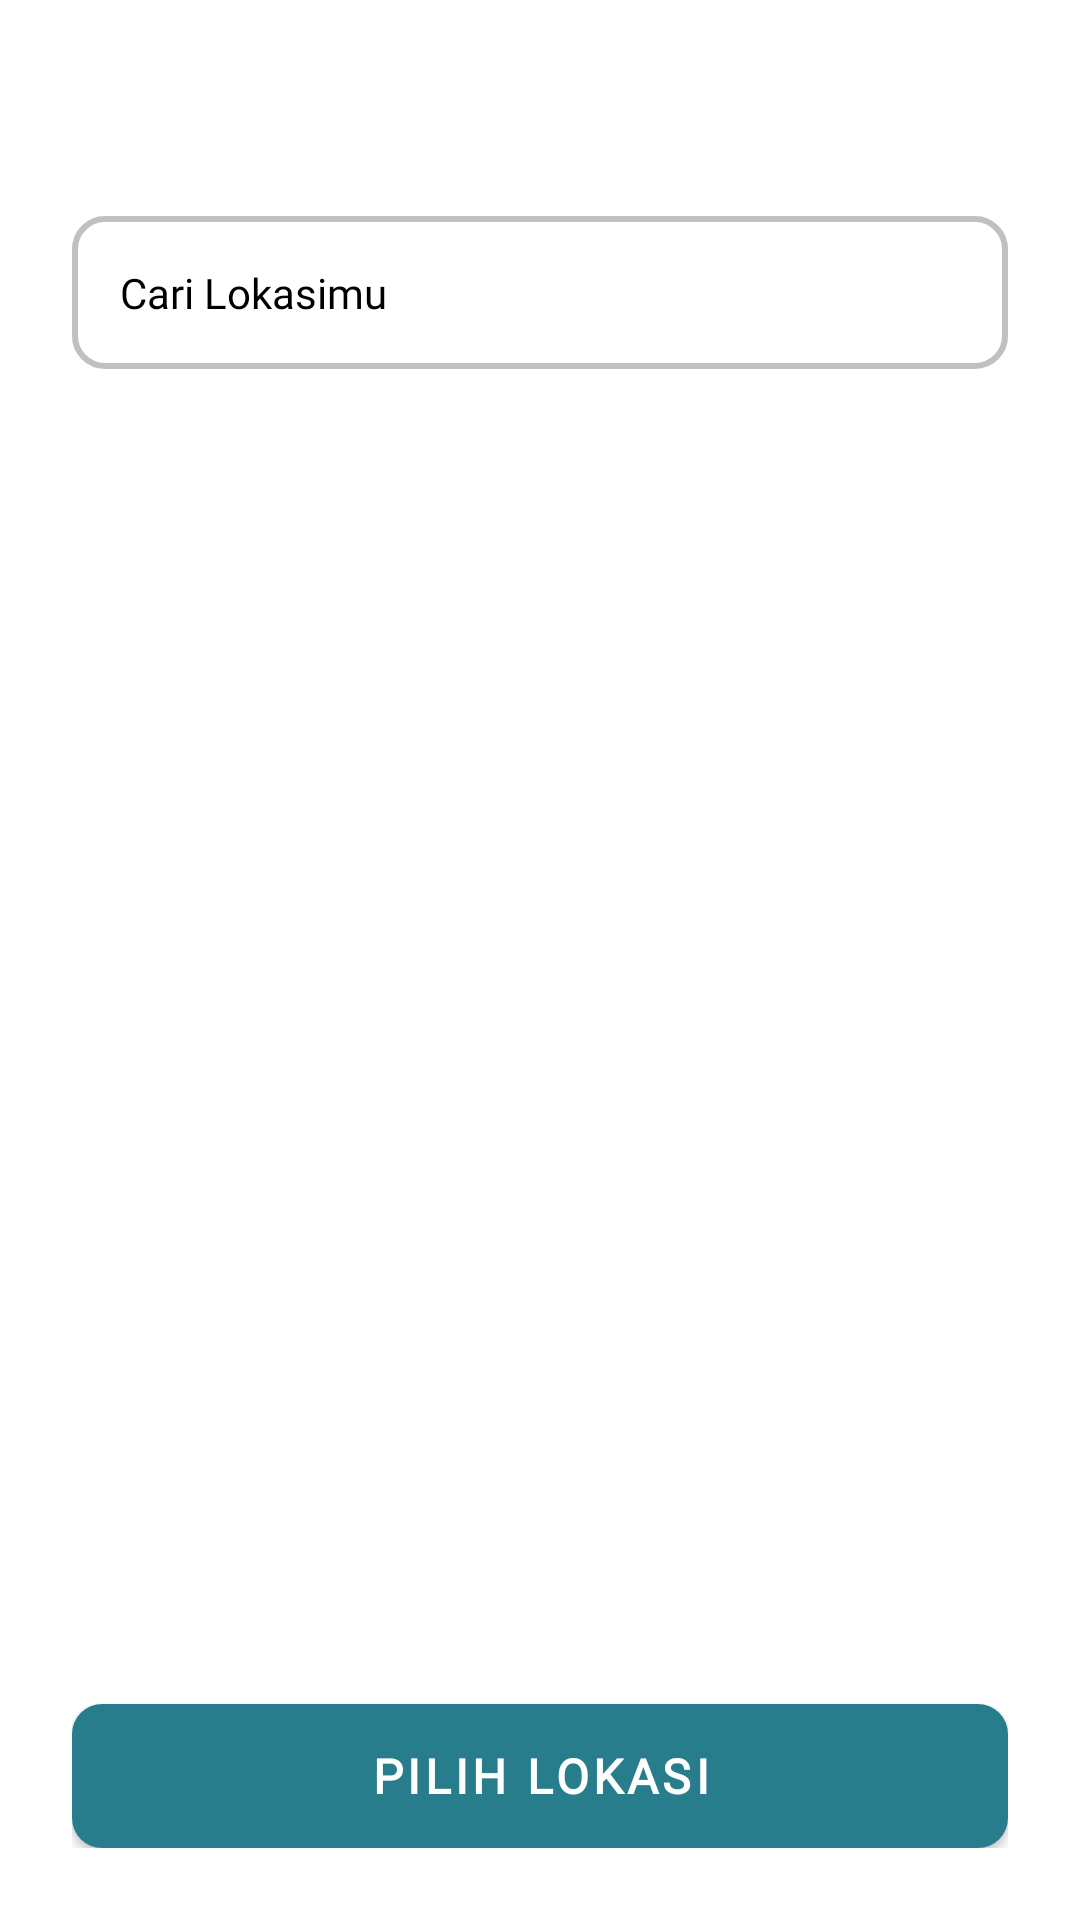

Write the Android layout XML for this screen, with the resource values it uses.
<!-- AndroidManifest.xml: application theme Theme.WarkirApp -->
<!-- res/layout/fragment_search_locations.xml -->
<?xml version="1.0" encoding="utf-8"?>
<androidx.constraintlayout.widget.ConstraintLayout xmlns:android="http://schemas.android.com/apk/res/android"
    xmlns:app="http://schemas.android.com/apk/res-auto"
    xmlns:tools="http://schemas.android.com/tools"
    android:layout_width="match_parent"
    android:layout_height="match_parent"
    android:background="@android:color/white"
    android:padding="24dp">

    <EditText
        android:id="@+id/et_search_query"
        style="@style/editText"
        android:layout_width="0dp"
        android:layout_height="wrap_content"
        android:layout_marginTop="48dp"
        android:drawableStart="@drawable/search"
        android:drawablePadding="12dp"
        android:hint="Cari Lokasimu"
        android:inputType="text"
        android:maxLines="1"
        app:layout_constraintEnd_toEndOf="parent"
        app:layout_constraintStart_toStartOf="parent"
        app:layout_constraintTop_toTopOf="parent" />

    <androidx.recyclerview.widget.RecyclerView
        android:id="@+id/rv_locations"
        android:layout_width="match_parent"
        android:layout_height="0dp"
        android:layout_marginTop="16dp"
        app:layoutManager="androidx.recyclerview.widget.LinearLayoutManager"
        app:layout_constraintBottom_toTopOf="@+id/btn_select_location"
        app:layout_constraintEnd_toEndOf="parent"
        app:layout_constraintStart_toStartOf="parent"
        app:layout_constraintTop_toBottomOf="@+id/et_search_query"
        tools:listitem="@layout/item_location_result" />

    <com.google.android.material.button.MaterialButton
        android:id="@+id/btn_select_location"
        style="@style/primaryButtonStyle"
        android:layout_width="match_parent"
        android:layout_height="wrap_content"
        android:text="Pilih Lokasi"
        app:layout_constraintBottom_toBottomOf="parent"
        app:layout_constraintEnd_toEndOf="parent"
        app:layout_constraintStart_toStartOf="parent" />

</androidx.constraintlayout.widget.ConstraintLayout>
<!-- res/layout/item_location_result.xml (included above) -->
<?xml version="1.0" encoding="utf-8"?>
<LinearLayout xmlns:android="http://schemas.android.com/apk/res/android"
    android:layout_width="match_parent"
    android:layout_height="wrap_content"
    android:orientation="vertical"
    android:paddingVertical="12dp">

    <TextView
        android:id="@+id/tv_place_name"
        android:layout_width="match_parent"
        android:layout_height="wrap_content"
        android:fontFamily="@font/inter_font"
        android:text="Jalan Palangsari, No 12"
        android:textColor="@color/black"
        android:textSize="16sp"
        android:textStyle="bold" />

    <TextView
        android:id="@+id/tv_place_address"
        android:layout_width="match_parent"
        android:layout_height="wrap_content"
        android:layout_marginTop="4dp"
        android:fontFamily="@font/inter_font"
        android:text="Kota Bandung, Jawa Barat"
        android:textColor="#888888"
        android:textSize="14sp" />

    <View
        android:layout_width="match_parent"
        android:layout_height="1dp"
        android:layout_marginTop="12dp"
        android:background="#EEEEEE" />

</LinearLayout>
<!-- resources referenced by this layout -->
<resources>
  <color name="black">#FF000000</color>
  <style name="editText">
          <item name="android:background">@drawable/bg_input_border</item>
          <item name="android:textColor">@color/black</item>
          <item name="android:textColorHint">@color/hintGrey</item>
          <item name="android:fontFamily">@font/inter_font</item>
          <item name="android:textSize">@dimen/text_input</item>
          <item name="android:padding">16dp</item>
      </style>
  <style name="primaryButtonStyle" parent="Widget.MaterialComponents.Button">
          <item name="backgroundTint">@null</item>
          <item name="android:background">@drawable/button_primary</item>
          <item name="android:textColor">@color/white</item>
          <item name="android:fontFamily">@font/inter_font</item>
          <item name="android:textStyle">bold</item>
          <item name="android:textSize">@dimen/text_button</item>
      </style>
  <style name="Theme.WarkirApp" parent="Base.Theme.WarkirApp" />
  <!-- drawable bg_input_border (drawable) -->
  <?xml version="1.0" encoding="utf-8"?>
  <shape xmlns:android="http://schemas.android.com/apk/res/android"
      android:shape="rectangle">
  
      <solid android:color="@android:color/white" />
  
      <corners android:radius="10dp" />
  
      <stroke
          android:width="2dp"
          android:color="#C2BFBF" />
  </shape>
  <dimen name="text_input">14sp</dimen>
  <!-- drawable button_primary (drawable) -->
  <?xml version="1.0" encoding="utf-8"?>
  <shape xmlns:android="http://schemas.android.com/apk/res/android"
      android:shape="rectangle">
  
      <solid android:color="@color/colorPrimaryDark" />
      <corners android:radius="10dp" />
      <padding
          android:bottom="12dp"
          android:left="16dp"
          android:right="16dp"
          android:top="12dp" />
  </shape>
  <color name="white">#FFFFFFFF</color>
  <dimen name="text_button">16sp</dimen>
  <style name="Base.Theme.WarkirApp" parent="Theme.Material3.DayNight.NoActionBar">
          
          
      </style>
  <color name="colorPrimaryDark">#287D8C</color>
</resources>
